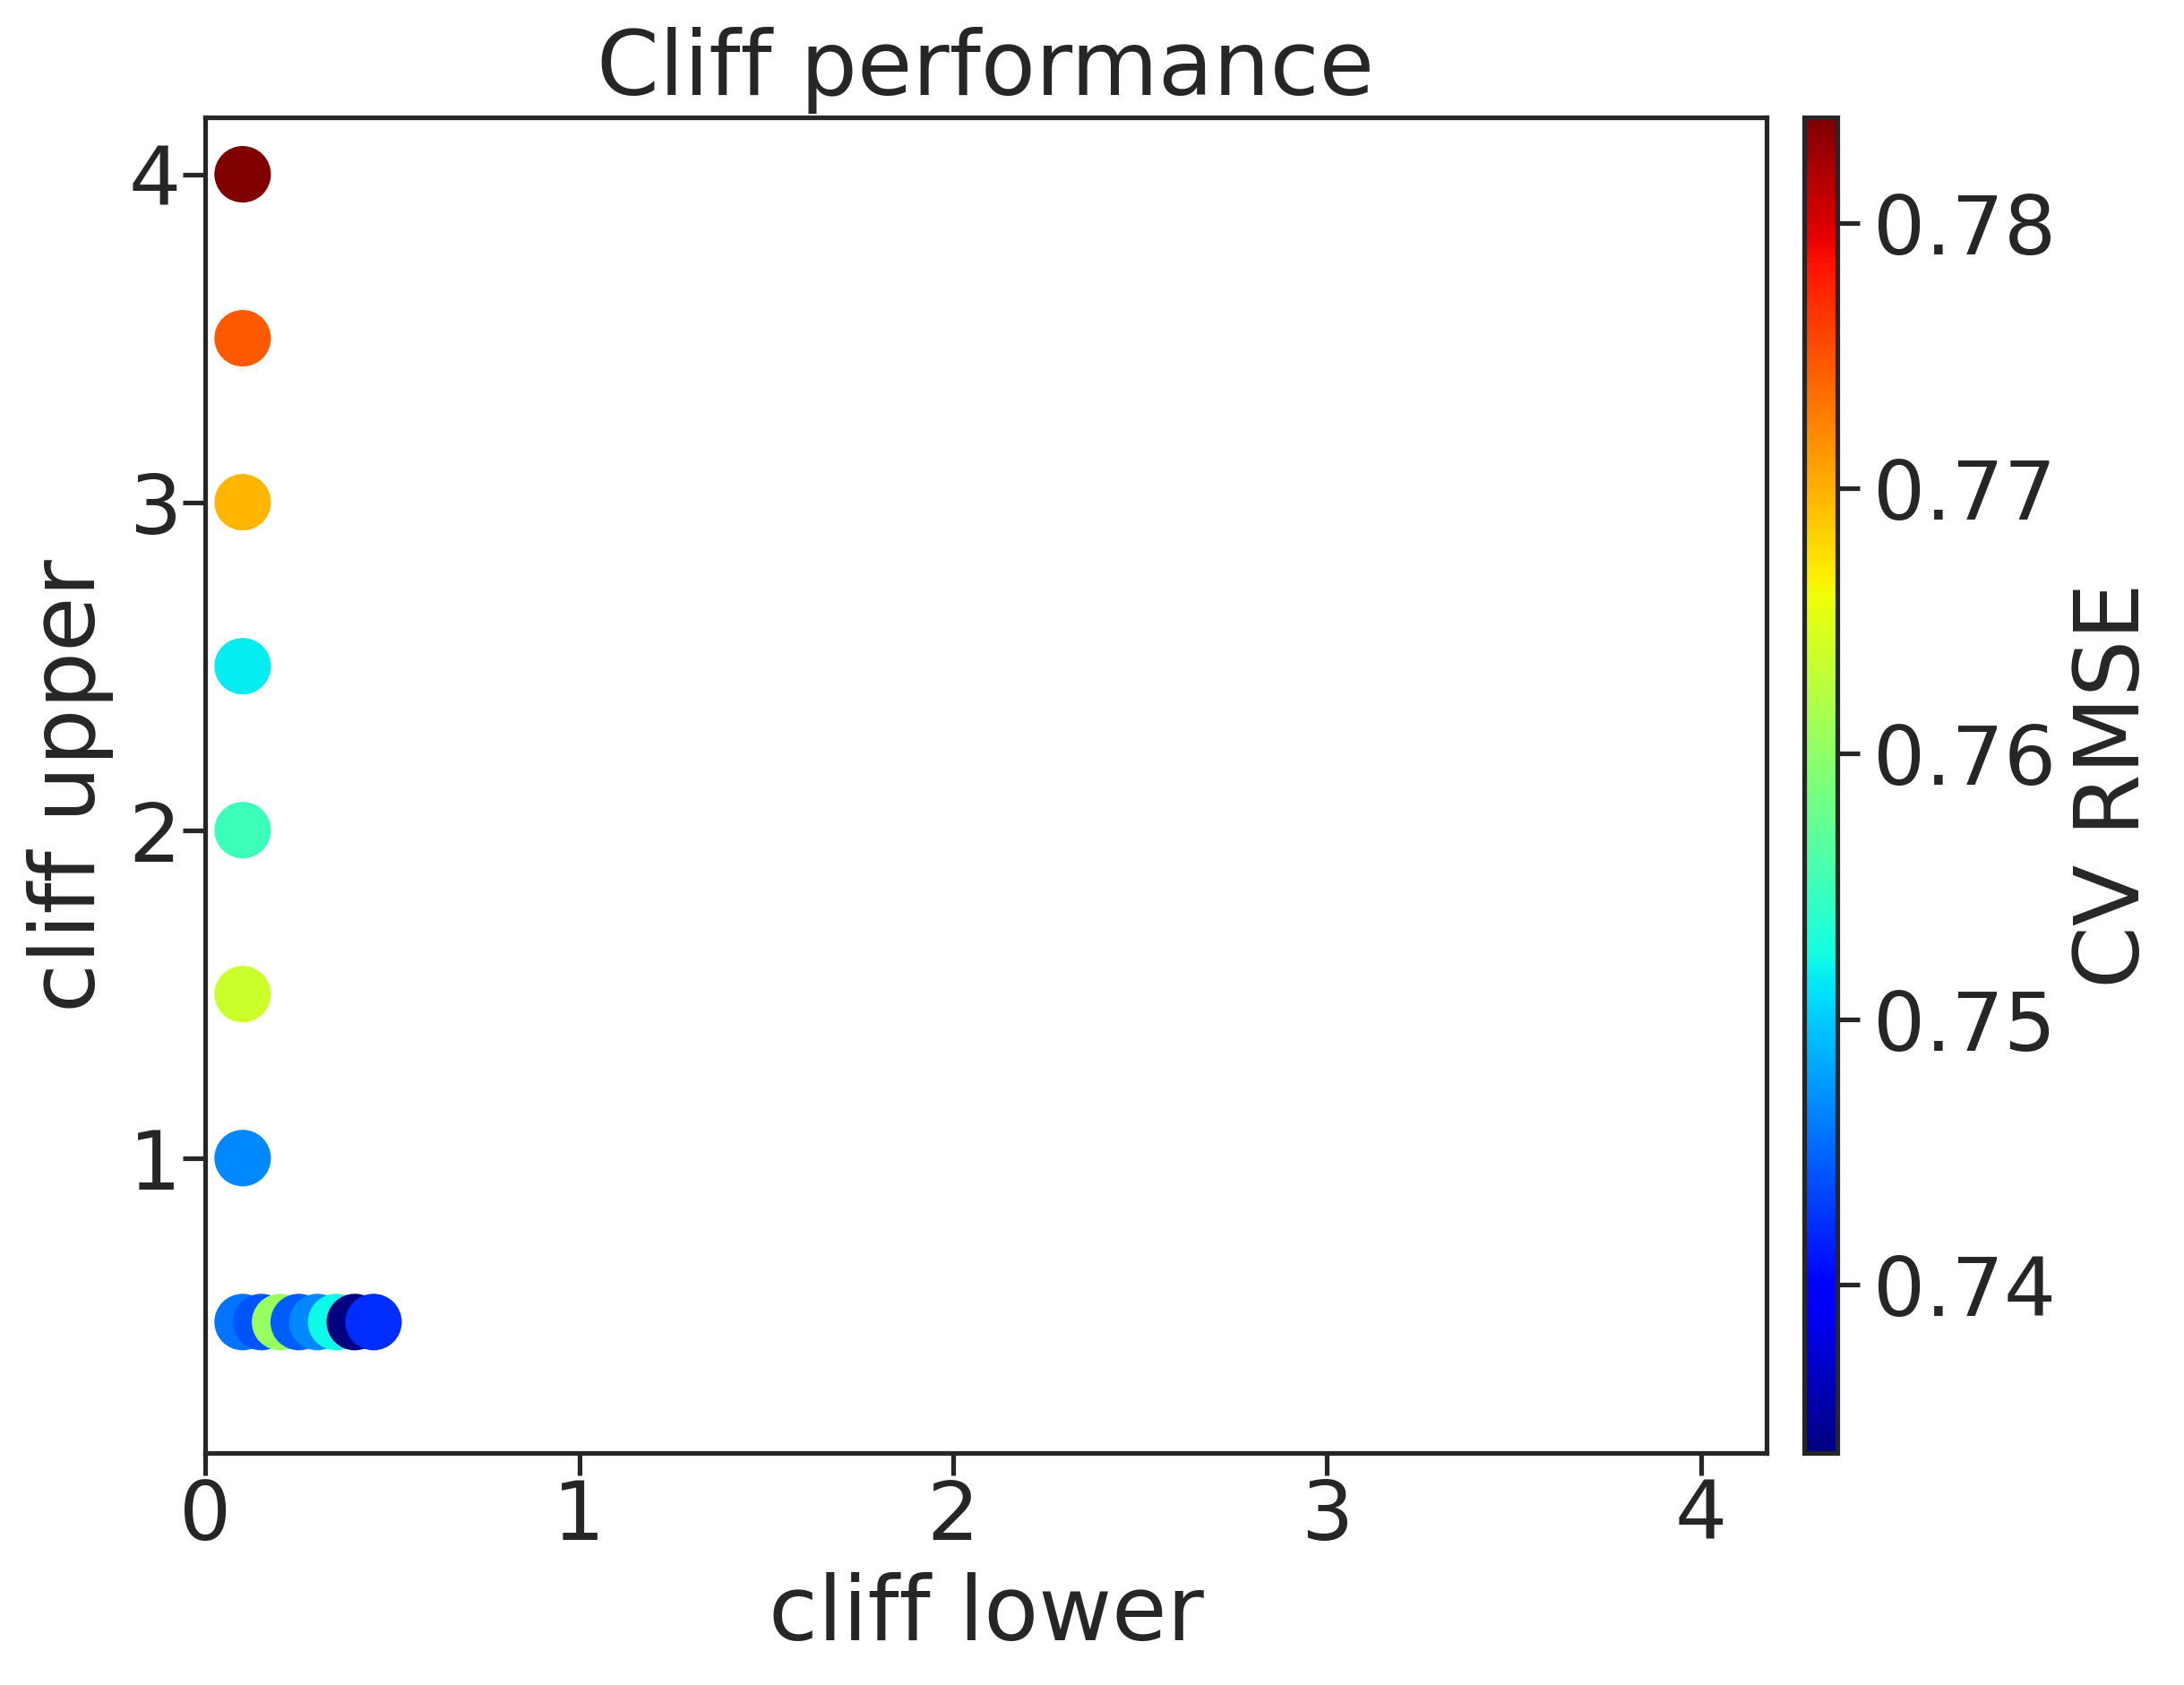

Data behind this chart, as committed beside it:
, cl, cu, rmse, rmse_err
0, 0.1, 0.5, 0.7458, 0.006258
1, 0.1, 1.0, 0.7468, 0.002819
2, 0.1, 1.5, 0.7636, 0.006112
3, 0.1, 2.0, 0.755, 0.009137
4, 0.1, 2.5, 0.7516, 0.01976
5, 0.1, 3.0, 0.7698, 0.005517
6, 0.1, 3.5, 0.7747, 0.01859
7, 0.1, 4.0, 0.784, 0.01212
9, 0.15, 0.5, 0.7442, 0.001534
10, 0.2, 0.5, 0.7605, 0.02162
11, 0.25, 0.5, 0.7445, 0.01615
12, 0.3, 0.5, 0.7467, 0.0099
13, 0.35, 0.5, 0.7523, 0.01688
14, 0.4, 0.5, 0.7336, 0.007639
15, 0.45, 0.5, 0.7423, 0.01126
